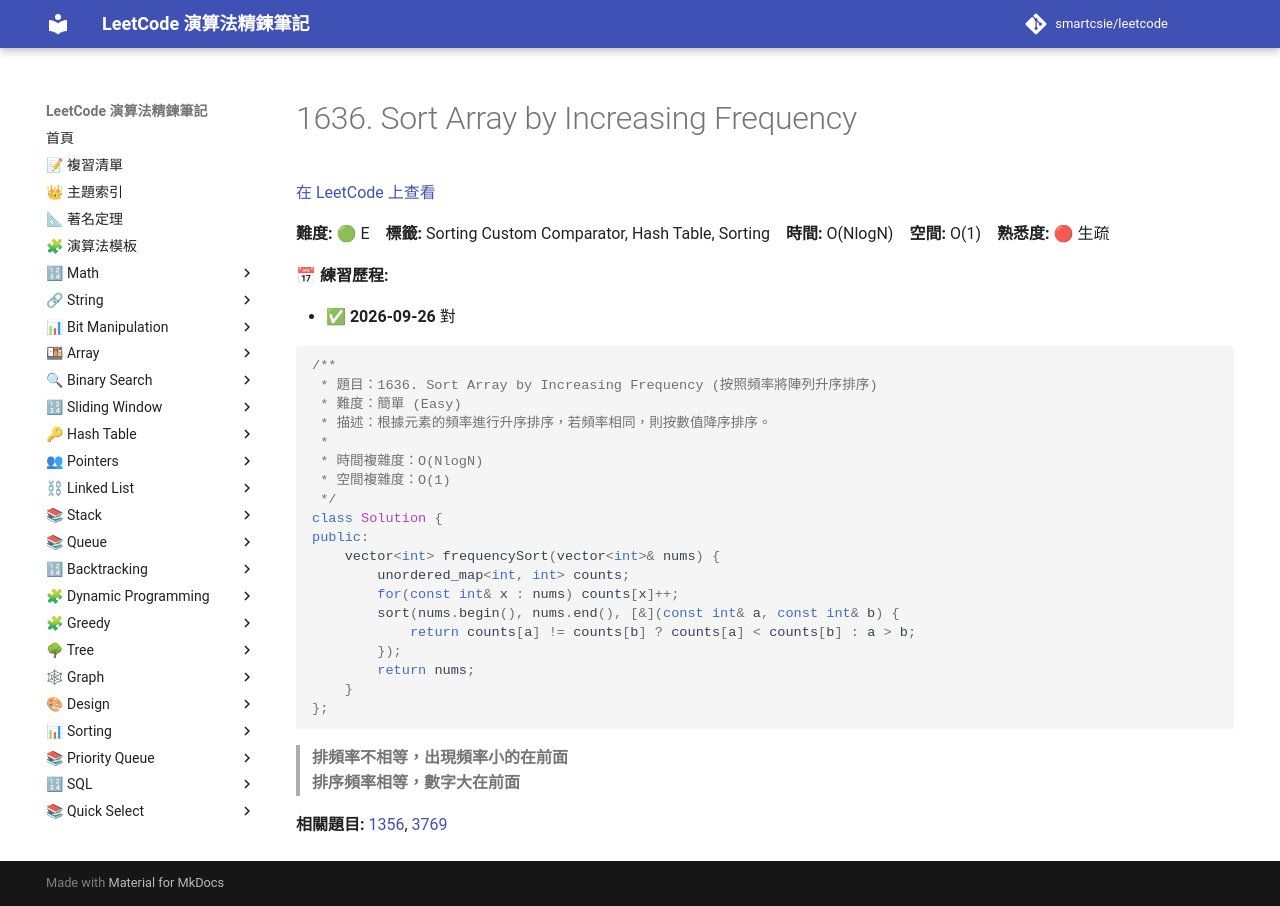

repository: smartcsie/leetcode · page: problems/1636/index.html · generator: mkdocs

# 1636. Sort Array by Increasing Frequency

[在 LeetCode 上查看](https://leetcode.com/problems/sort-array-by-increasing-frequency)

**難度:** 🟢 E　**標籤:** Sorting Custom Comparator, Hash Table, Sorting　**時間:** O(NlogN)　**空間:** O(1)　**熟悉度:** 🔴 生疏

**📅 練習歷程:**

- ✅ **2026-09-26** 對

```cpp
/**
 * 題目：1636. Sort Array by Increasing Frequency (按照頻率將陣列升序排序)
 * 難度：簡單 (Easy)
 * 描述：根據元素的頻率進行升序排序，若頻率相同，則按數值降序排序。
 *
 * 時間複雜度：O(NlogN)
 * 空間複雜度：O(1)
 */
class Solution {
public:
    vector<int> frequencySort(vector<int>& nums) {
        unordered_map<int, int> counts;
        for(const int& x : nums) counts[x]++;
        sort(nums.begin(), nums.end(), [&](const int& a, const int& b) {
            return counts[a] != counts[b] ? counts[a] < counts[b] : a > b;
        });
        return nums;
    }
};
```

> **排頻率不相等，出現頻率小的在前面**<br>
> **排序頻率相等，數字大在前面**<br>

**相關題目:** [1356](../problems/1356.md), [3769](../problems/3769.md)
